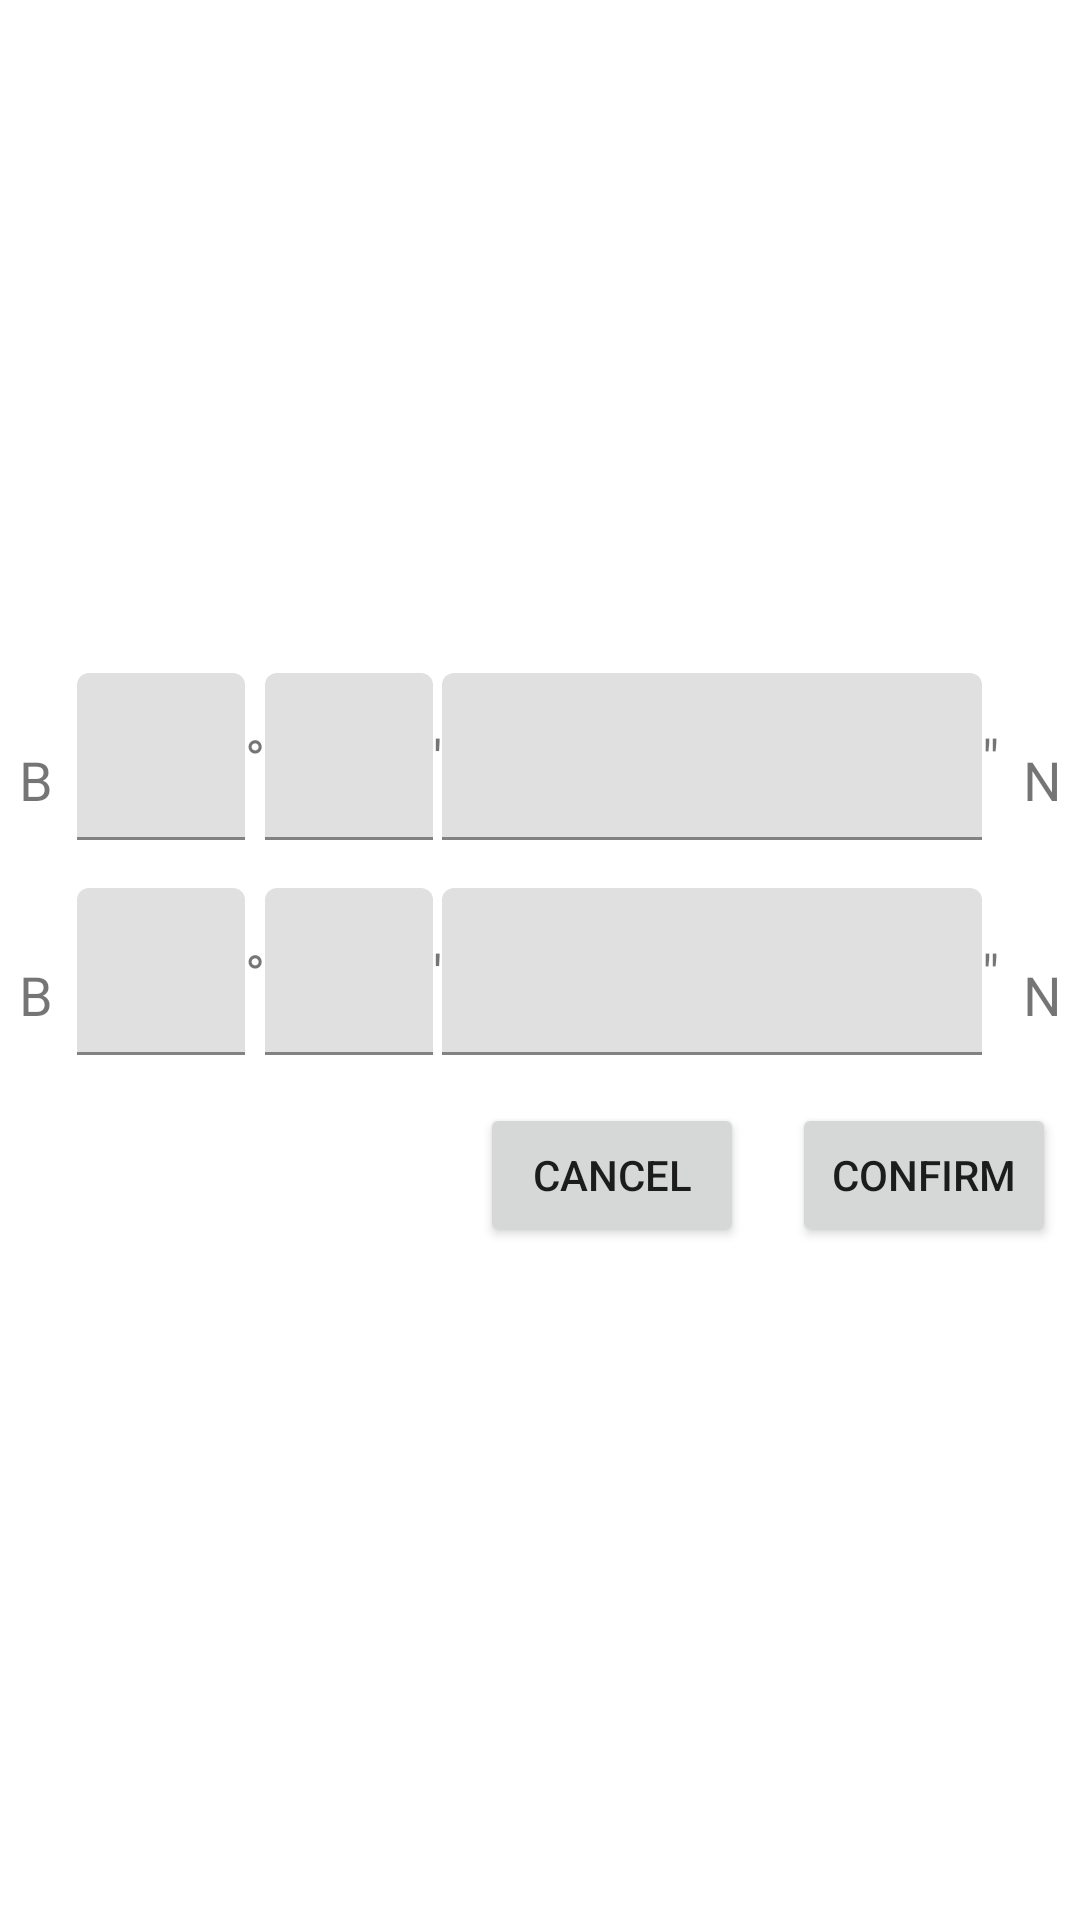

Produce the Android XML layout that renders to this screen, including the resource entries it uses.
<!-- AndroidManifest.xml: application theme AppTheme -->
<!-- res/layout/test_include.xml -->
<?xml version="1.0" encoding="utf-8"?>
<androidx.constraintlayout.widget.ConstraintLayout xmlns:android="http://schemas.android.com/apk/res/android"
    xmlns:app="http://schemas.android.com/apk/res-auto"
    xmlns:tools="http://schemas.android.com/tools"
    android:layout_width="match_parent"
    android:layout_height="match_parent">

    <include
        android:id="@+id/lat_layout"
        layout="@layout/coordinate_dialog"
        android:layout_width="match_parent"
        android:layout_height="wrap_content"
        app:layout_constraintBottom_toTopOf="@+id/lon_layout"
        app:layout_constraintEnd_toEndOf="parent"
        app:layout_constraintHorizontal_bias="0.5"
        app:layout_constraintStart_toStartOf="parent"
        app:layout_constraintTop_toTopOf="parent"
        app:layout_constraintVertical_chainStyle="packed">

    </include>

    <include
        android:id="@+id/lon_layout"
        layout="@layout/coordinate_dialog"
        android:layout_width="match_parent"
        android:layout_height="wrap_content"
        android:layout_marginTop="16dp"
        app:layout_constraintBottom_toTopOf="@+id/include"
        app:layout_constraintEnd_toEndOf="parent"
        app:layout_constraintHorizontal_bias="0.5"
        app:layout_constraintStart_toStartOf="parent"
        app:layout_constraintTop_toBottomOf="@+id/lat_layout">

    </include>

    <include
        android:id="@+id/include"
        layout="@layout/buttons"
        android:layout_width="match_parent"
        android:layout_height="wrap_content"
        android:layout_marginTop="16dp"
        app:layout_constraintBottom_toBottomOf="parent"
        app:layout_constraintEnd_toEndOf="parent"
        app:layout_constraintHorizontal_bias="0.5"
        app:layout_constraintStart_toStartOf="parent"
        app:layout_constraintTop_toBottomOf="@+id/lon_layout">

    </include>

</androidx.constraintlayout.widget.ConstraintLayout>
<!-- res/layout/coordinate_dialog.xml (included above) -->
<?xml version="1.0" encoding="utf-8"?>
<androidx.constraintlayout.widget.ConstraintLayout xmlns:android="http://schemas.android.com/apk/res/android"
    xmlns:app="http://schemas.android.com/apk/res-auto"
    xmlns:tools="http://schemas.android.com/tools"
    android:layout_width="match_parent"
    android:layout_height="wrap_content">


    <TextView
        android:id="@+id/button3"
        android:layout_width="wrap_content"
        android:layout_height="wrap_content"
        android:layout_marginStart="8dp"
        android:layout_marginEnd="8dp"
        android:text="N"
        android:textSize="18sp"
        app:layout_constraintBottom_toBottomOf="@+id/textView9"
        app:layout_constraintEnd_toEndOf="parent"
        app:layout_constraintHorizontal_bias="0.5"
        app:layout_constraintStart_toEndOf="@+id/textView8" />

    <TextView
        android:id="@+id/textView8"
        android:layout_width="wrap_content"
        android:layout_height="wrap_content"
        android:layout_marginTop="16dp"
        android:text='"'
        android:textSize="18sp"
        app:layout_constraintEnd_toStartOf="@+id/button3"
        app:layout_constraintHorizontal_bias="0.5"
        app:layout_constraintStart_toEndOf="@+id/textInputLayout3"
        app:layout_constraintTop_toTopOf="@+id/textInputLayout3" />

    <TextView
        android:id="@+id/textView6"
        android:layout_width="wrap_content"
        android:layout_height="wrap_content"
        android:layout_marginTop="16dp"
        android:text="°"
        android:textSize="18sp"
        app:layout_constraintEnd_toStartOf="@+id/textInputLayout4"
        app:layout_constraintHorizontal_bias="0.5"
        app:layout_constraintStart_toEndOf="@+id/textInputLayout2"
        app:layout_constraintTop_toTopOf="@+id/textInputLayout2" />

    <TextView
        android:id="@+id/textView7"
        android:layout_width="wrap_content"
        android:layout_height="wrap_content"
        android:layout_marginTop="16dp"
        android:text="'"
        android:textSize="18sp"
        app:layout_constraintEnd_toStartOf="@+id/textInputLayout3"
        app:layout_constraintHorizontal_bias="0.5"
        app:layout_constraintStart_toEndOf="@+id/textInputLayout4"
        app:layout_constraintTop_toTopOf="@+id/textInputLayout4" />

    <TextView
        android:id="@+id/textView9"
        android:layout_width="wrap_content"
        android:layout_height="wrap_content"
        android:layout_marginStart="8dp"
        android:layout_marginEnd="8dp"
        android:layout_marginBottom="8dp"
        android:text="B"
        android:textSize="18sp"
        app:layout_constraintBottom_toBottomOf="@+id/textInputLayout2"
        app:layout_constraintEnd_toStartOf="@+id/textInputLayout2"
        app:layout_constraintHorizontal_bias="0.5"
        app:layout_constraintStart_toStartOf="parent" />

    <com.google.android.material.textfield.TextInputLayout
        android:id="@+id/textInputLayout4"
        android:layout_width="wrap_content"
        android:layout_height="wrap_content"
        app:layout_constraintEnd_toStartOf="@+id/textView7"
        app:layout_constraintHorizontal_bias="0.5"
        app:layout_constraintStart_toEndOf="@+id/textView6"
        app:layout_constraintTop_toTopOf="@+id/textInputLayout2">

        <EditText
            android:layout_width="wrap_content"
            android:layout_height="wrap_content"
            android:ems="2"
            android:inputType="numberDecimal"
            android:maxLength="2"
            android:maxLines="1" />
    </com.google.android.material.textfield.TextInputLayout>

    <com.google.android.material.textfield.TextInputLayout
        android:id="@+id/textInputLayout2"
        android:layout_width="wrap_content"
        android:layout_height="wrap_content"
        app:layout_constraintEnd_toStartOf="@+id/textView6"
        app:layout_constraintHorizontal_bias="0.5"
        app:layout_constraintStart_toEndOf="@+id/textView9"
        app:layout_constraintTop_toTopOf="parent">

        <EditText
            android:layout_width="wrap_content"
            android:layout_height="wrap_content"
            android:ems="2"
            android:inputType="numberDecimal|numberSigned"
            android:maxLength="3"
            android:maxLines="1" />
    </com.google.android.material.textfield.TextInputLayout>

    <com.google.android.material.textfield.TextInputLayout
        app:layout_constraintWidth_percent="0.5"
        android:id="@+id/textInputLayout3"
        android:layout_width="0dp"
        android:layout_height="wrap_content"
        app:layout_constraintBottom_toBottomOf="@+id/textInputLayout4"
        app:layout_constraintEnd_toStartOf="@+id/textView8"
        app:layout_constraintHorizontal_bias="0.5"
        app:layout_constraintStart_toEndOf="@+id/textView7"
        app:layout_constraintTop_toTopOf="@+id/textInputLayout4">

        <EditText
            android:inputType="numberDecimal"
            android:maxLines="1"
            android:layout_width="match_parent"
            android:layout_height="wrap_content" />
    </com.google.android.material.textfield.TextInputLayout>
</androidx.constraintlayout.widget.ConstraintLayout>
<!-- res/layout/buttons.xml (included above) -->
<?xml version="1.0" encoding="utf-8"?>
<LinearLayout xmlns:android="http://schemas.android.com/apk/res/android"
    android:layout_width="match_parent"
    android:layout_height="match_parent"
    android:gravity="end|center_vertical"
    android:orientation="horizontal">

    <Button
        android:id="@+id/button5"
        android:layout_marginEnd="16dp"
        android:layout_width="wrap_content"
        android:layout_height="wrap_content"
        android:text="Cancel" />

    <Button
        android:layout_marginEnd="8dp"
        android:id="@+id/button6"
        android:layout_width="wrap_content"
        android:layout_height="wrap_content"
        android:text="Confirm" />
</LinearLayout>
<!-- resources referenced by this layout -->
<resources>
  <style name="AppTheme" parent="Theme.MaterialComponents.Light.NoActionBar">
          
          <item name="colorPrimary">@color/colorPrimary</item>
          <item name="colorPrimaryDark">@color/colorPrimaryDark</item>
          <item name="colorAccent">@color/colorAccent</item>
  
          <item name="editTextStyle">@style/RobotoEditViewStyle</item>
  
  
      </style>
  <style name="RobotoEditViewStyle" parent="android:Widget.EditText">
          <item name="android:fontFamily">@font/roboto_condensed_regular</item>
      </style>
  <!-- not gathered from this repository: default colours our renderer supplied (Android Studio template values) -->
  <color name="colorPrimary">#FF6200EE</color>
  <color name="colorPrimaryDark">#FF3700B3</color>
  <color name="colorAccent">#FF03DAC5</color>
</resources>
